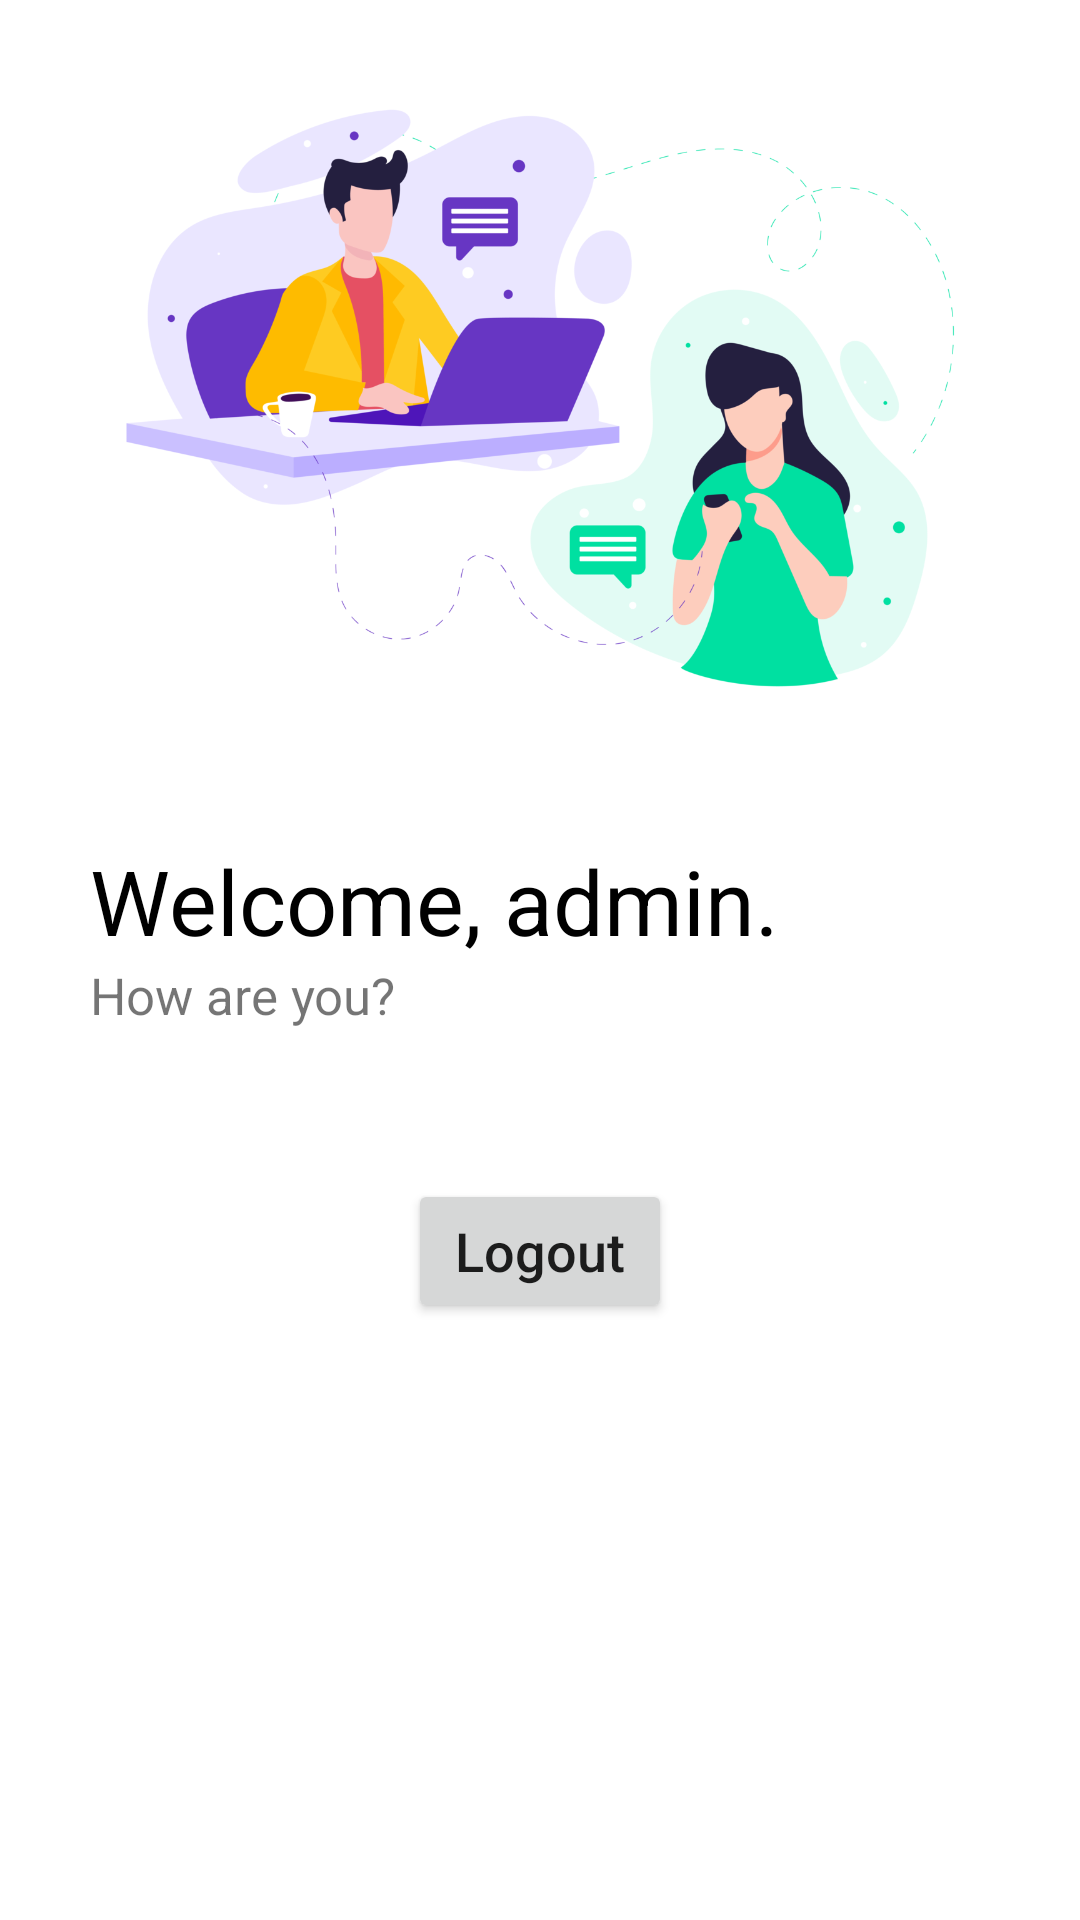

Write the Android layout XML for this screen, with the resource values it uses.
<!-- AndroidManifest.xml: application theme Theme.Login_SharedPreferences -->
<!-- res/layout/activity_main2.xml -->
<?xml version="1.0" encoding="utf-8"?>
<LinearLayout xmlns:android="http://schemas.android.com/apk/res/android"
    xmlns:app="http://schemas.android.com/apk/res-auto"
    xmlns:tools="http://schemas.android.com/tools"
    android:layout_width="match_parent"
    android:layout_height="match_parent"
    tools:context=".MainActivity2"
    android:orientation="vertical">

    <ImageView
        android:layout_width="match_parent"
        android:layout_height="250dp"
        android:src="@drawable/img_9"/>

    <TextView
        android:layout_width="match_parent"
        android:layout_height="wrap_content"
        android:text="Welcome, admin."
        android:textSize="30sp"
        android:textColor="@color/black"
        android:layout_marginStart="30dp"
        android:layout_marginTop="30dp"/>

    <TextView
        android:layout_width="wrap_content"
        android:layout_height="wrap_content"
        android:textSize="17sp"
        android:text="How are you?"
        android:layout_marginStart="30dp"/>

    <Button
        android:layout_width="wrap_content"
        android:layout_height="wrap_content"
        android:text="Logout"
        android:textAllCaps="false"
        android:textSize="18sp"
        android:layout_gravity="center_horizontal"
        android:layout_marginTop="50dp"
        android:id="@+id/btn_logout"/>

</LinearLayout>
<!-- resources referenced by this layout -->
<resources>
  <!-- drawable img_9: png bitmap (drawable, 144797 bytes) -->
  <style name="Theme.Login_SharedPreferences" parent="Theme.MaterialComponents.DayNight.DarkActionBar">
          
          <item name="colorPrimary">@color/purple_500</item>
          <item name="colorPrimaryVariant">@color/purple_700</item>
          <item name="colorOnPrimary">@color/white</item>
          
          <item name="colorSecondary">@color/teal_200</item>
          <item name="colorSecondaryVariant">@color/teal_700</item>
          <item name="colorOnSecondary">@color/black</item>
          
          <item name="android:statusBarColor" tools:targetApi="l">?attr/colorPrimaryVariant</item>
          
      </style>
  <!-- not gathered from this repository: default colours our renderer supplied (Android Studio template values) -->
  <color name="purple_500">#FF6200EE</color>
  <color name="purple_700">#FF3700B3</color>
  <color name="teal_200">#FF03DAC5</color>
  <color name="teal_700">#FF018786</color>
  <color name="black">#FF000000</color>
  <color name="white">#FFFFFFFF</color>
</resources>
